Photos from the image-classification dataset "data" in the GitHub repository gokul028h/sugarcane_disease. Its 6 classes are: bacterial blights, healthy, mosaic, red rot, rust, yellow.

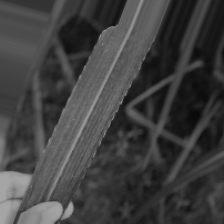
Label: bacterial blights

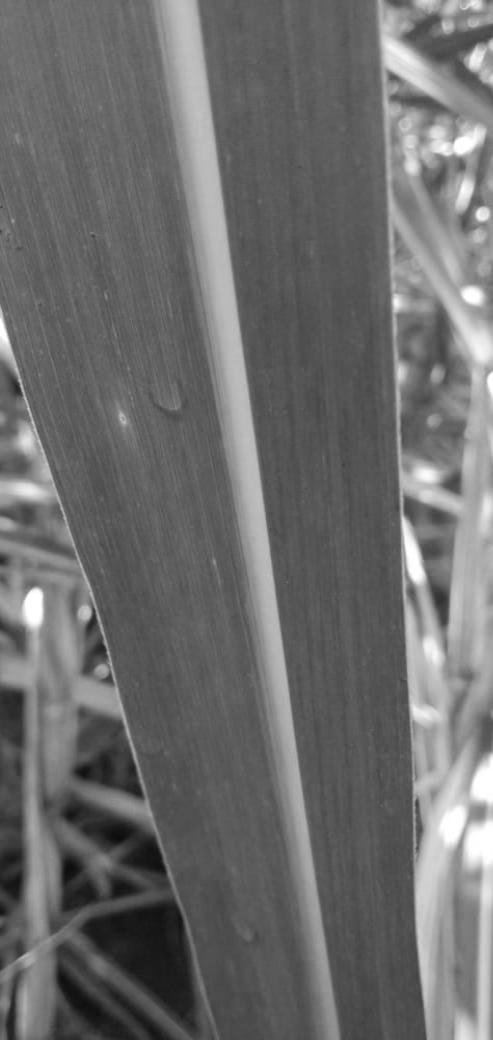
Label: healthy

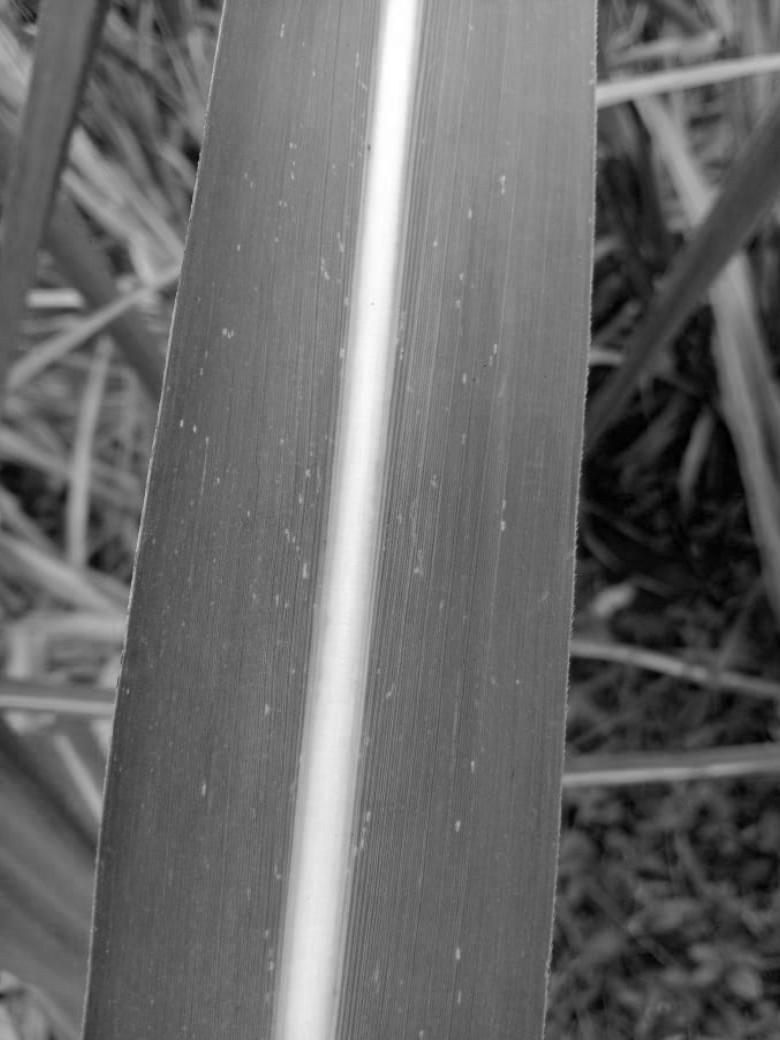
Label: mosaic

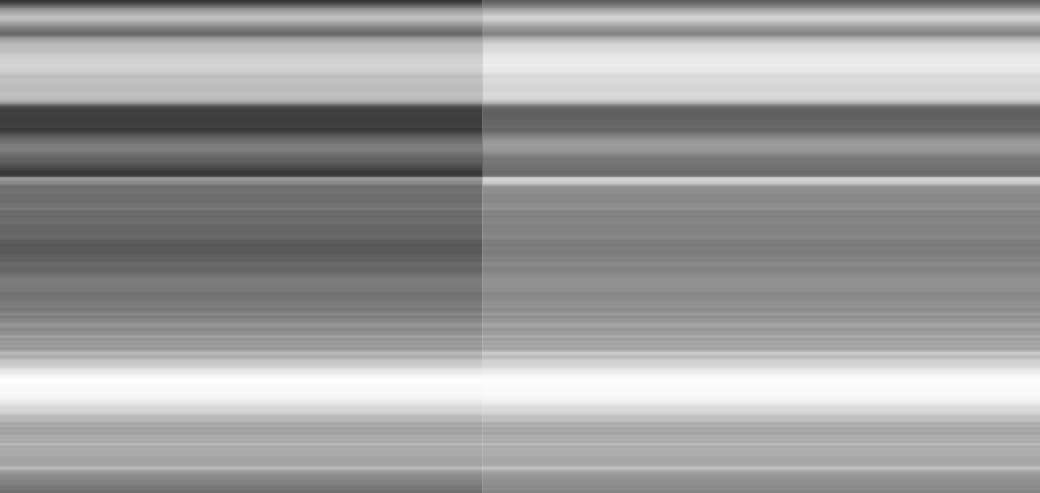
Label: red rot

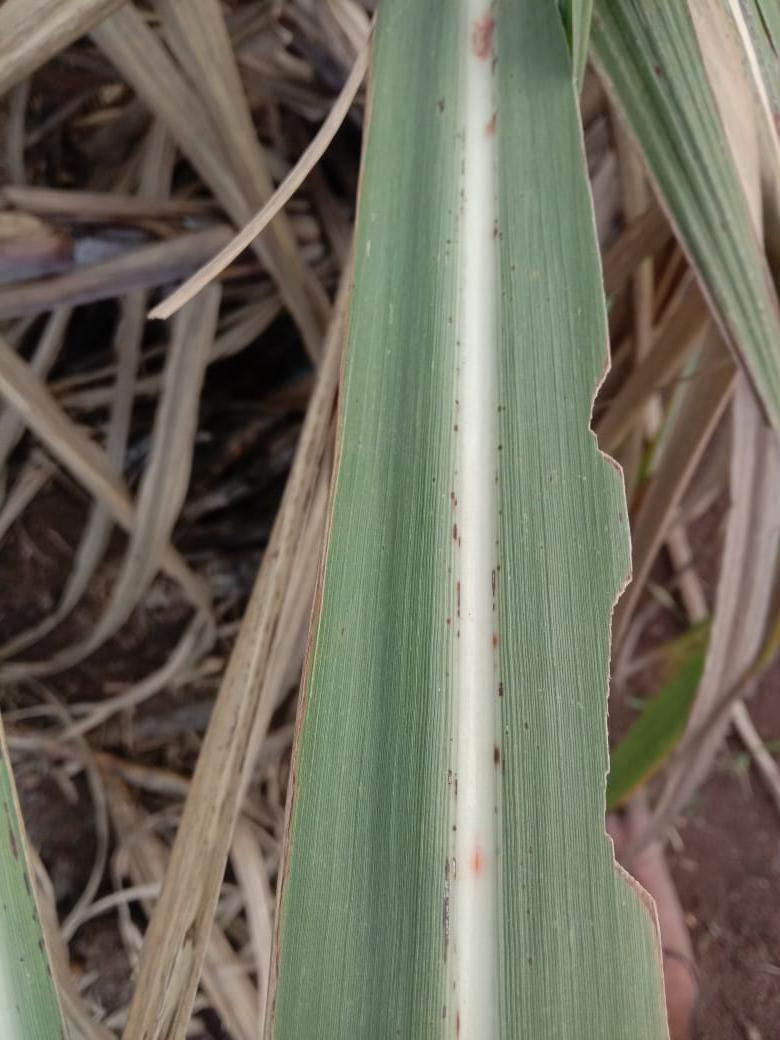
Label: rust

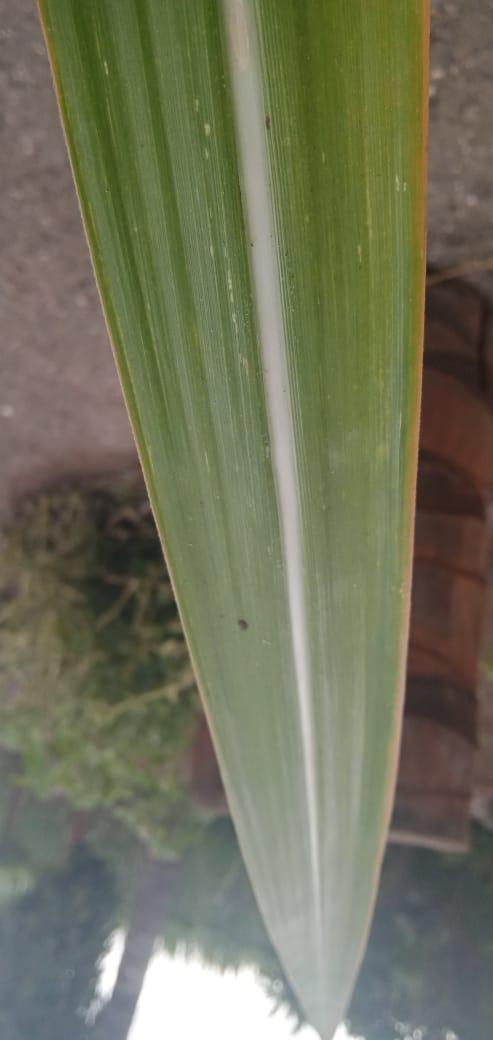
Label: yellow
